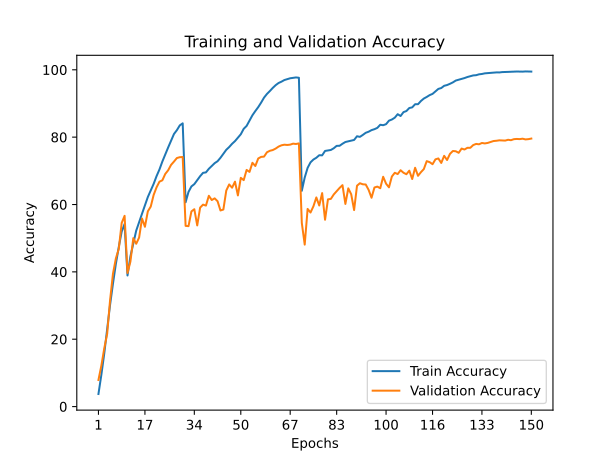

The data file committed next to this chart (first rows):
train_accuracy; train_loss; valid_accuracy; valid_loss
3,7380; 4,5215; 7,9000; 4,0540
9,4280; 3,8936; 12,1400; 3,6698
15,7620; 3,4716; 17,2600; 3,5130
23,0060; 3,0595; 21,6000; 3,4038
30,1940; 2,6993; 31,5500; 2,7949
36,5100; 2,3950; 39,4500; 2,2875
42,3940; 2,1348; 43,9900; 2,1714
47,3860; 1,9181; 46,8300; 1,9807
51,9480; 1,7470; 54,5300; 1,6173
54,2180; 1,6484; 56,6400; 1,5504
38,9220; 2,2918; 39,6700; 2,3386
44,5840; 2,0434; 43,0400; 2,2431
48,4900; 1,8755; 50,0100; 1,8395
52,2360; 1,7222; 48,3400; 2,0284
54,6980; 1,6206; 50,1900; 1,9573
57,2620; 1,5165; 55,8400; 1,7030
59,7780; 1,4293; 53,3900; 1,7891
62,2200; 1,3274; 57,9700; 1,5500
64,1340; 1,2434; 59,3800; 1,4364
66,1300; 1,1732; 62,8400; 1,3497
68,4180; 1,0892; 65,1000; 1,2456
70,4020; 1,0215; 66,7800; 1,1758
72,7700; 0,9348; 67,1900; 1,1190
74,8900; 0,8610; 69,0800; 1,0405
76,9500; 0,7870; 70,1700; 1,0673
78,9780; 0,7187; 71,7700; 0,9793
80,9420; 0,6607; 72,7500; 0,9633
82,0800; 0,6169; 73,8000; 0,9035
83,4980; 0,5797; 74,0500; 0,9266
84,1040; 0,5658; 74,1000; 0,8915
60,6620; 1,3875; 53,6600; 1,7803
63,7420; 1,2682; 53,5700; 1,8497
65,3660; 1,2094; 57,9500; 1,5719
66,0500; 1,1789; 58,6000; 1,5115
67,2520; 1,1343; 53,7900; 1,7729
68,4100; 1,0949; 59,0700; 1,5393
69,4020; 1,0547; 59,9600; 1,4946
69,5380; 1,0471; 59,6800; 1,5010
70,6020; 1,0098; 62,5900; 1,3420
71,4400; 0,9751; 61,3300; 1,4560
72,2760; 0,9539; 61,8300; 1,4618
72,8540; 0,9283; 60,9800; 1,4611
73,8720; 0,8949; 58,2300; 1,6531
75,0340; 0,8517; 58,5100; 1,7145
76,2460; 0,8080; 64,1500; 1,3417
77,0620; 0,7815; 65,9600; 1,2535
78,0280; 0,7427; 64,9900; 1,3433
78,8240; 0,7163; 66,7900; 1,2400
79,8480; 0,6818; 62,7000; 1,5208
80,8580; 0,6447; 67,9200; 1,2561
82,4760; 0,5931; 67,2400; 1,2201
83,3360; 0,5623; 70,2700; 1,1342
84,9220; 0,5112; 69,6800; 1,1470
86,5000; 0,4627; 72,3900; 1,0632
87,7500; 0,4257; 71,4300; 1,0810
88,9180; 0,3862; 73,6700; 1,0603
90,2640; 0,3431; 74,1400; 0,9780
91,7400; 0,3038; 74,2200; 0,9641
92,8280; 0,2677; 75,5100; 0,9507
93,6920; 0,2407; 75,9500; 0,8605
... 90 more rows
